pico-8 play session: no input (idle), after a click and taps of 🅾, ❎, 🅾+❎, 🅾 in the second before t = 0

[t = 1 s] idle ~1s (no d-pad/buttons)
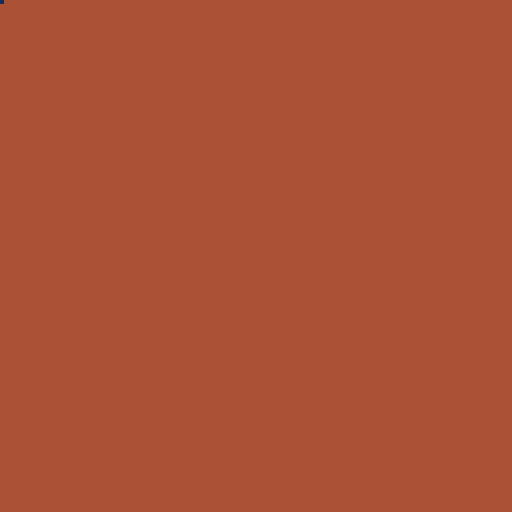

pico-8 cartridge
version 43
__lua__
function _init()
 poke(0x5000,0x2a)
 cstore(0x10,0x5000,1,"phase9-data.p8")
 poke(0x5001,0)
 reload(0x5001,0x10,1,"phase9-data.p8")
 poke(0x5002,peek(0x5001)==0x2a and 1 or 0)
end
function _update() end
function _draw()
 cls(4)
 pset(0,0,peek(0x5002))
end
